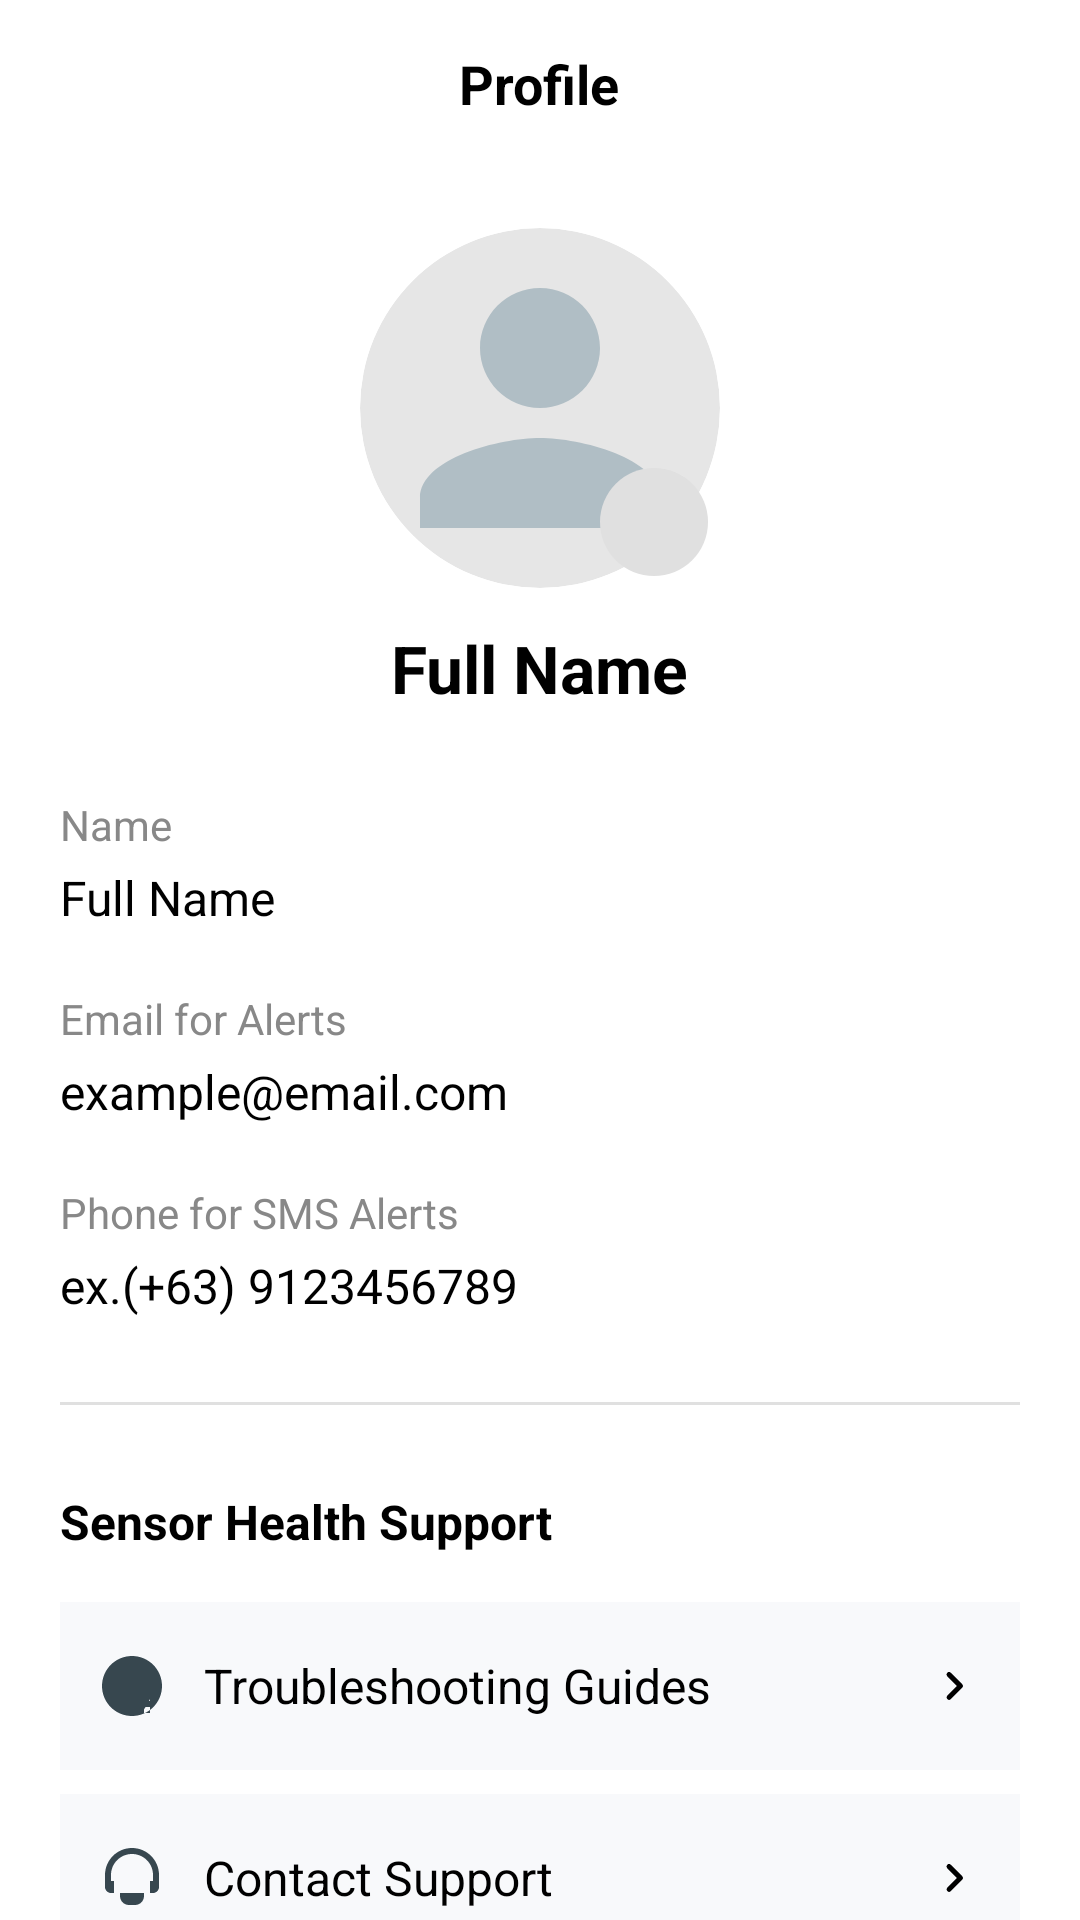

Produce the Android XML layout that renders to this screen, including the resource entries it uses.
<!-- AndroidManifest.xml: activity theme Theme.AppCompat.Light.NoActionBar -->
<!-- res/layout/activity_profile_page.xml -->
<?xml version="1.0" encoding="utf-8"?>
<LinearLayout xmlns:android="http://schemas.android.com/apk/res/android"
    xmlns:tools="http://schemas.android.com/tools"
    android:layout_width="match_parent"
    android:layout_height="match_parent"
    android:orientation="vertical"
    android:background="#FFFFFF"
    tools:context=".profile.ProfilePageActivity">

    
    <RelativeLayout
        android:layout_width="match_parent"
        android:layout_height="56dp"
        android:paddingHorizontal="16dp"
        android:gravity="center_vertical">

        <ImageView
            android:id="@+id/btnMenu"
            android:layout_width="24dp"
            android:layout_height="24dp"
            android:src="@drawable/ic_arrow_back"
            android:contentDescription="Back"
            android:layout_alignParentStart="true"
            android:layout_centerVertical="true" />

        <TextView
            android:id="@+id/txtTitle"
            android:layout_width="wrap_content"
            android:layout_height="wrap_content"
            android:text="Profile"
            android:textSize="18sp"
            android:textStyle="bold"
            android:textColor="#000000"
            android:layout_centerInParent="true" />
    </RelativeLayout>

    
    <ScrollView
        android:layout_width="match_parent"
        android:layout_height="0dp"
        android:layout_weight="1"
        android:paddingHorizontal="20dp"
        android:scrollbars="none">

        <LinearLayout
            android:layout_width="match_parent"
            android:layout_height="wrap_content"
            android:orientation="vertical"
            android:gravity="center_horizontal">

            
            <FrameLayout
                android:layout_width="120dp"
                android:layout_height="120dp"
                android:layout_marginTop="20dp">

                <ImageView
                    android:id="@+id/profileImage"
                    android:layout_width="match_parent"
                    android:layout_height="match_parent"
                    android:src="@drawable/ic_user_avatar"
                    android:scaleType="centerCrop"
                    android:background="@drawable/circle_bg"
                    android:clipToOutline="true" />

                <ImageButton
                    android:id="@+id/btnUploadImage"
                    android:layout_width="36dp"
                    android:layout_height="36dp"
                    android:layout_gravity="bottom|end"
                    android:layout_margin="4dp"
                    android:src="@drawable/ic_add"
                    android:background="@drawable/button_circle_gray"
                    android:padding="8dp"
                    android:contentDescription="Upload Photo" />
            </FrameLayout>

            
            <TextView
                android:id="@+id/userName"
                android:layout_width="wrap_content"
                android:layout_height="wrap_content"
                android:text="Full Name"
                android:textStyle="bold"
                android:textSize="22sp"
                android:textColor="#000000"
                android:layout_marginTop="12dp" />

            
            <LinearLayout
                android:layout_width="match_parent"
                android:layout_height="wrap_content"
                android:orientation="vertical"
                android:layout_marginTop="28dp">

                <TextView
                    android:layout_width="match_parent"
                    android:layout_height="wrap_content"
                    android:text="Name"
                    android:textColor="#888888"
                    android:textSize="14sp" />

                <TextView
                    android:id="@+id/textName"
                    android:layout_width="match_parent"
                    android:layout_height="wrap_content"
                    android:text="Full Name"
                    android:textColor="#000000"
                    android:textSize="16sp"
                    android:layout_marginTop="4dp" />

                <TextView
                    android:layout_width="match_parent"
                    android:layout_height="wrap_content"
                    android:text="Email for Alerts"
                    android:textColor="#888888"
                    android:textSize="14sp"
                    android:layout_marginTop="20dp" />

                <TextView
                    android:id="@+id/textEmail"
                    android:layout_width="match_parent"
                    android:layout_height="wrap_content"
                    android:text="example@email.com"
                    android:textColor="#000000"
                    android:textSize="16sp"
                    android:layout_marginTop="4dp" />

                <TextView
                    android:layout_width="match_parent"
                    android:layout_height="wrap_content"
                    android:text="Phone for SMS Alerts"
                    android:textColor="#888888"
                    android:textSize="14sp"
                    android:layout_marginTop="20dp" />

                <TextView
                    android:id="@+id/textPhone"
                    android:layout_width="match_parent"
                    android:layout_height="wrap_content"
                    android:text="ex.(+63) 9123456789"
                    android:textColor="#000000"
                    android:textSize="16sp"
                    android:layout_marginTop="4dp" />
            </LinearLayout>

            <View
                android:layout_width="match_parent"
                android:layout_height="1dp"
                android:background="#E0E0E0"
                android:layout_marginVertical="28dp" />

            
            <TextView
                android:layout_width="match_parent"
                android:layout_height="wrap_content"
                android:text="Sensor Health Support"
                android:textStyle="bold"
                android:textSize="16sp"
                android:textColor="#000000"
                android:layout_marginBottom="16dp" />

            <LinearLayout
                android:id="@+id/btnTroubleshoot"
                android:layout_width="match_parent"
                android:layout_height="56dp"
                android:orientation="horizontal"
                android:gravity="center_vertical"
                android:background="#F8F9FB"
                android:paddingHorizontal="12dp"
                android:layout_marginBottom="8dp">

                <ImageView
                    android:layout_width="24dp"
                    android:layout_height="24dp"
                    android:src="@drawable/ic_help_outline"
                    android:contentDescription="Help" />

                <TextView
                    android:layout_width="0dp"
                    android:layout_height="wrap_content"
                    android:layout_weight="1"
                    android:layout_marginStart="12dp"
                    android:text="Troubleshooting Guides"
                    android:textColor="#000000"
                    android:textSize="16sp" />

                <ImageView
                    android:layout_width="20dp"
                    android:layout_height="20dp"
                    android:src="@drawable/ic_chevron_right"
                    android:contentDescription="Next" />
            </LinearLayout>

            <LinearLayout
                android:id="@+id/btnSupport"
                android:layout_width="match_parent"
                android:layout_height="56dp"
                android:orientation="horizontal"
                android:gravity="center_vertical"
                android:background="#F8F9FB"
                android:paddingHorizontal="12dp">

                <ImageView
                    android:layout_width="24dp"
                    android:layout_height="24dp"
                    android:src="@drawable/ic_support_agent"
                    android:contentDescription="Support" />

                <TextView
                    android:layout_width="0dp"
                    android:layout_height="wrap_content"
                    android:layout_weight="1"
                    android:layout_marginStart="12dp"
                    android:text="Contact Support"
                    android:textColor="#000000"
                    android:textSize="16sp" />

                <ImageView
                    android:layout_width="20dp"
                    android:layout_height="20dp"
                    android:src="@drawable/ic_chevron_right"
                    android:contentDescription="Next" />
            </LinearLayout>

            <Button
                android:id="@+id/btnEditProfile"
                android:layout_width="match_parent"
                android:layout_height="48dp"
                android:layout_marginTop="28dp"
                android:layout_marginBottom="32dp"
                android:background="@drawable/button_background_green"
                android:text="Edit Profile"
                android:textColor="#FFFFFF"
                android:textStyle="bold"
                android:textSize="16sp" />
        </LinearLayout>
    </ScrollView>
</LinearLayout>
<!-- resources referenced by this layout -->
<resources>
  <!-- drawable button_background_green (drawable) -->
  <shape xmlns:android="http://schemas.android.com/apk/res/android"
      android:shape="rectangle">
      <solid android:color="#32CD32" />
      <corners android:radius="8dp" />
  </shape>
  <!-- drawable button_circle_gray (drawable) -->
  <shape xmlns:android="http://schemas.android.com/apk/res/android"
      android:shape="oval">
      <solid android:color="#E0E0E0" />
      <size android:width="40dp" android:height="40dp" />
  </shape>
  <!-- drawable circle_bg (drawable) -->
  <shape xmlns:android="http://schemas.android.com/apk/res/android"
      android:shape="oval">
      <solid android:color="#E6E6E6"/> 
  </shape>
  <!-- drawable ic_chevron_right (drawable) -->
  <vector xmlns:android="http://schemas.android.com/apk/res/android"
      android:width="24dp"
      android:height="24dp"
      android:viewportWidth="24"
      android:viewportHeight="24">
      <path
          android:fillColor="#000000"
          android:pathData="M9.29,6.71a1,1 0 0,0 0,1.41L13.17,12l-3.88,3.88a1,1 0 0,0 1.41,1.41l4.59,-4.59a1,1 0 0,0 0,-1.41L10.7,6.7a1,1 0 0,0 -1.41,0z"/>
  </vector>
  <!-- drawable ic_help_outline (drawable) -->
  <vector xmlns:android="http://schemas.android.com/apk/res/android"
      android:width="24dp"
      android:height="24dp"
      android:viewportWidth="24"
      android:viewportHeight="24">
      <path
          android:fillColor="#37474F"
          android:pathData="M12,2C6.48,2 2,6.48 2,12s4.48,10 10,10 10,-4.48 10,-10S17.52,2 12,2zM11,17h2v-2h-2v2zm1,-15c-4.41,0 -8,3.59 -8,8 0,3.87 2.74,7.12 6.35,7.86V17h-2v-2h2v-1.79c0,-1.43 1.17,-2.61 2.61,-2.61h0.39c1.44,0 2.61,1.18 2.61,2.61v1.79h2v2h-2v2h2v2h-2v-1.14C16.89,18.43 19,15.47 19,12 19,7.59 15.41,4 11,4z" />
  </vector>
  <!-- drawable ic_support_agent (drawable) -->
  <vector xmlns:android="http://schemas.android.com/apk/res/android"
      android:width="24dp"
      android:height="24dp"
      android:viewportWidth="24"
      android:viewportHeight="24">
      <path
          android:fillColor="#37474F"
          android:pathData="M12,2c4.97,0 9,4.03 9,9v4c0,1.1 -0.9,2 -2,2h-1v-4h1V11c0,-3.87 -3.13,-7 -7,-7s-7,3.13 -7,7v2h1v4H5c-1.1,0 -2,-0.9 -2,-2v-4C3,6.03 7.03,2 12,2zM8,17v1c0,1.66 1.34,3 3,3h2c1.66,0 3,-1.34 3,-3v-1h-8z" />
  </vector>
  <!-- drawable ic_user_avatar (drawable) -->
  <vector xmlns:android="http://schemas.android.com/apk/res/android"
      android:width="96dp"
      android:height="96dp"
      android:viewportWidth="24"
      android:viewportHeight="24">
      <path
          android:fillColor="#B0BEC5"
          android:pathData="M12,12c2.21,0 4,-1.79 4,-4s-1.79,-4 -4,-4 -4,1.79 -4,4 1.79,4 4,4zM12,14c-2.67,0 -8,1.34 -8,4v2h16v-2c0,-2.66 -5.33,-4 -8,-4z" />
  </vector>
</resources>
